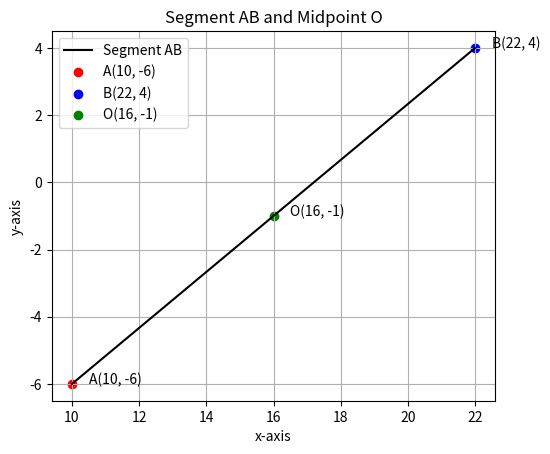

Here is the Python script that generated this plot:
import numpy as np
import matplotlib.pyplot as plt

# Given data
A = np.array([10, -6])
B = np.array([22, 4])
O = (A + B) // 2   # midpoint (integer division gives exact midpoint here)

# Convert to Python tuples for clean display
A_t = tuple(A.tolist())
B_t = tuple(B.tolist())
O_t = tuple(O.tolist())

# Print results
print("A =", A_t)
print("B =", B_t)
print("O =", O_t)

# Plotting
plt.figure()
plt.plot([A[0], B[0]], [A[1], B[1]], 'k-', label="Segment AB")  # line AB
plt.scatter(*A, color='red', label=f"A{A_t}")
plt.scatter(*B, color='blue', label=f"B{B_t}")
plt.scatter(*O, color='green', label=f"O{O_t}")

# Annotate points with clean integer tuples
plt.text(A[0]+0.5, A[1], f"A{A_t}")
plt.text(B[0]+0.5, B[1], f"B{B_t}")
plt.text(O[0]+0.5, O[1], f"O{O_t}")

plt.gca().set_aspect('equal', adjustable='box')
plt.legend()
plt.title("Segment AB and Midpoint O")
plt.xlabel("x-axis")
plt.ylabel("y-axis")
plt.grid(True)
plt.show()	
